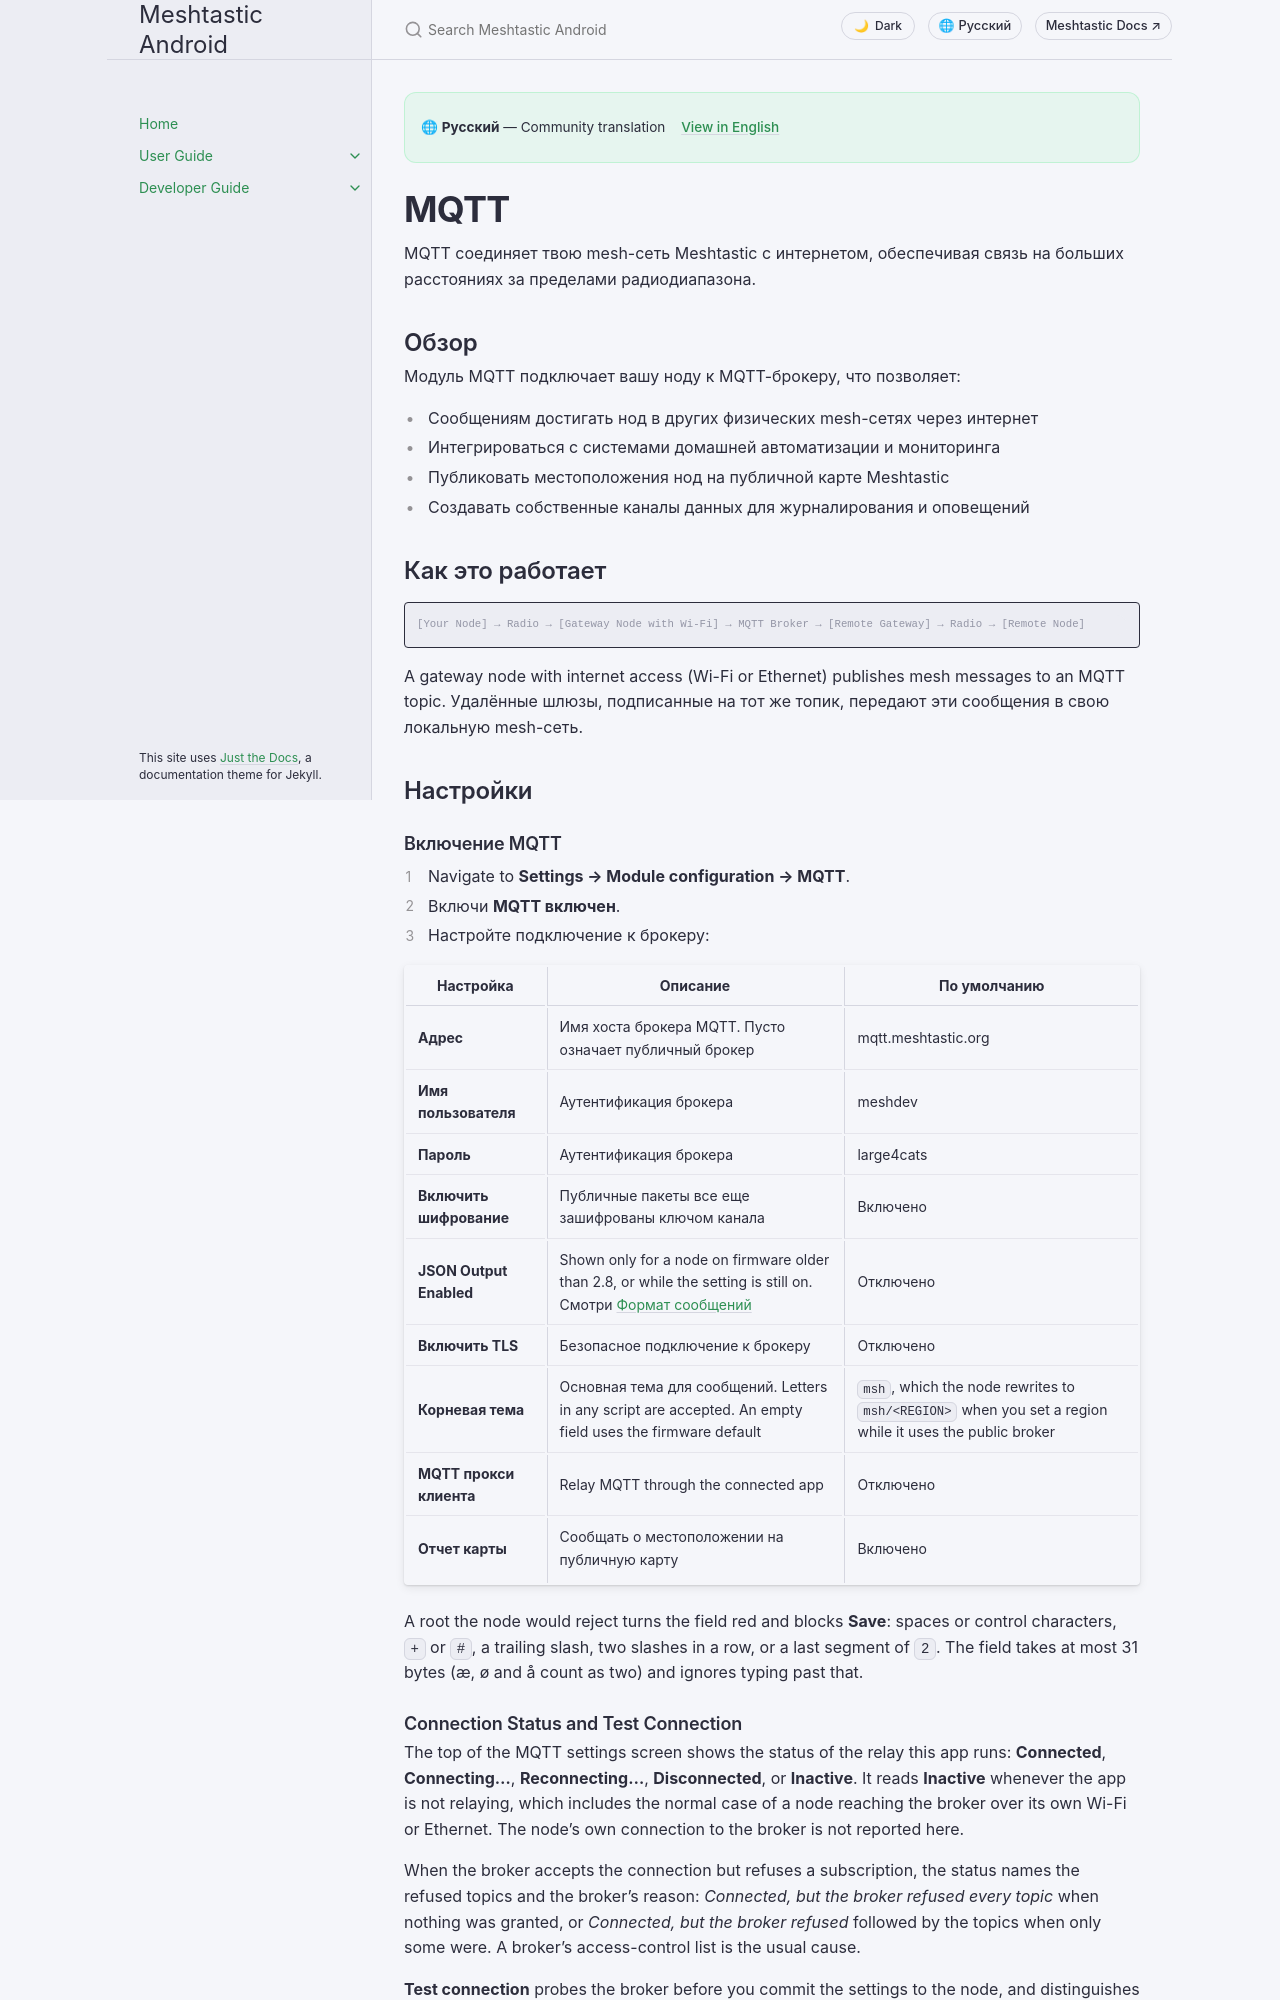

repository: meshtastic/Meshtastic-Android · page: ru/user/mqtt.html · generator: jekyll

---
title: MQTT
nav_order: 11
last_updated: 2026-11-20
description: Подключите свою mesh-сеть к интернету — настройка MQTT-брокера, уровни шифрования и отчётность на карте.
aliases:
  - mqtt
  - internet-bridge
  - broker
---

# MQTT

MQTT соединяет твою mesh-сеть Meshtastic с интернетом, обеспечивая связь на больших расстояниях за пределами радиодиапазона.

## Обзор

Модуль MQTT подключает вашу ноду к MQTT-брокеру, что позволяет:

- Сообщениям достигать нод в других физических mesh-сетях через интернет
- Интегрироваться с системами домашней автоматизации и мониторинга
- Публиковать местоположения нод на публичной карте Meshtastic
- Создавать собственные каналы данных для журналирования и оповещений

## Как это работает

```text
[Your Node] → Radio → [Gateway Node with Wi-Fi] → MQTT Broker → [Remote Gateway] → Radio → [Remote Node]
```

A gateway node with internet access (Wi-Fi or Ethernet) publishes mesh messages to an MQTT topic. Удалённые шлюзы, подписанные на тот же топик, передают эти сообщения в свою локальную mesh-сеть.

## Настройки
